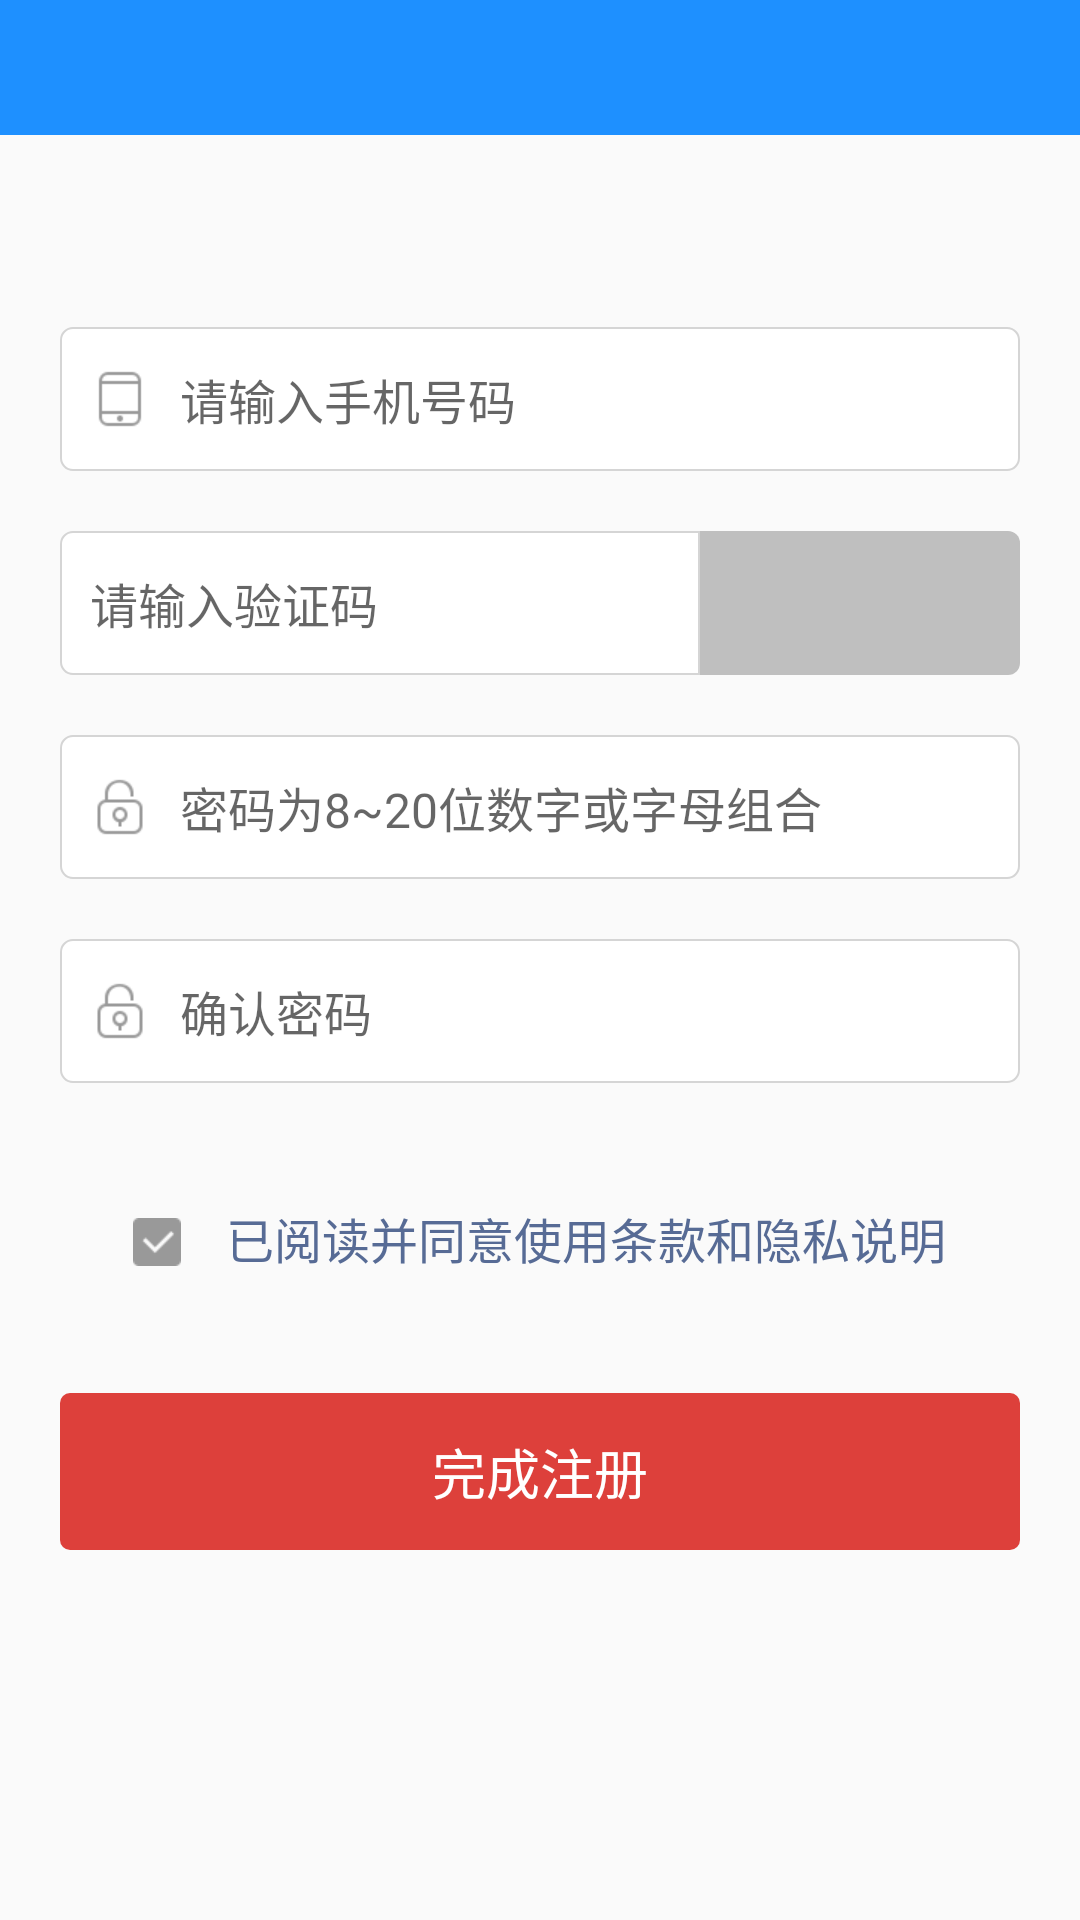

The Android layout XML behind this screen, and the referenced resources:
<!-- AndroidManifest.xml: application theme AppTheme -->
<!-- res/layout/user_register_activity.xml -->
<?xml version="1.0" encoding="utf-8"?>
<RelativeLayout xmlns:android="http://schemas.android.com/apk/res/android"
    android:layout_width="match_parent"
    android:layout_height="match_parent"
    android:fitsSystemWindows="true">

    <include
        android:id="@+id/titel_layout"
        layout="@layout/header_layout"
        android:layout_width="match_parent"
        android:layout_height="45dp" />

    <ScrollView
        style="@style/match_width"
        android:layout_below="@id/titel_layout"
        android:layout_centerHorizontal="true"
        android:fadeScrollbars="false"
        android:fadingEdge="none"
        android:fastScrollEnabled="false"
        android:scrollbars="none"
        android:scrollingCache="false">

        <RelativeLayout
            android:layout_width="fill_parent"
            android:layout_height="wrap_content"
            android:layout_below="@id/titel_layout"
            android:layout_gravity="center_horizontal"
            android:layout_marginLeft="20dp"
            android:layout_marginRight="20dp"
            android:layout_marginTop="64dip"
            android:gravity="center_horizontal">

            <EditText
                android:id="@+id/moblie_no_edittext"
                android:layout_width="match_parent"
                android:layout_height="48dip"
                android:background="@drawable/login_radius_edit_view_selector"
                android:drawableLeft="@mipmap/phone_number_icon"
                android:drawablePadding="10dp"
                android:hint="@string/login_prompt_name_empty"
                android:inputType="number"
                android:maxLength="11"
                android:paddingLeft="10dp"
                android:textSize="16sp" />

            <LinearLayout
                android:id="@+id/layout"
                android:layout_width="fill_parent"
                android:layout_height="wrap_content"
                android:layout_below="@id/moblie_no_edittext"
                android:layout_marginTop="20dip"
                android:background="@null"
                android:gravity="center"
                android:orientation="horizontal">

                <EditText
                    android:id="@+id/verifiction_code"
                    android:layout_width="match_parent"
                    android:layout_height="48dip"
                    android:layout_weight="2"
                    android:background="@drawable/login_left_radius_edit_view_selector"
                    android:hint="@string/please_input_verifiction_code"
                    android:inputType="number"
                    android:paddingLeft="10dp"
                    android:textSize="16sp" />

                <TextView
                    android:id="@+id/get_verifiction_code"
                    android:layout_width="match_parent"
                    android:layout_height="48dp"
                    android:layout_weight="4"
                    android:background="@drawable/button_right_radius_selector"
                    android:gravity="center"
                    android:textColor="@color/white" />
            </LinearLayout>


            <LinearLayout
                android:id="@+id/password_layout"
                android:layout_width="match_parent"
                android:layout_height="wrap_content"
                android:layout_below="@id/layout"
                android:orientation="vertical">

                <EditText
                    android:id="@+id/password_one_edittext"
                    android:layout_width="match_parent"
                    android:layout_height="48dip"
                    android:layout_marginTop="20dp"
                    android:background="@drawable/login_radius_edit_view_selector"
                    android:drawableLeft="@mipmap/lock_icon"
                    android:drawablePadding="10dp"
                    android:hint="@string/register_account_pwd_tip"
                    android:inputType="textPassword"
                    android:maxLength="20"
                    android:paddingLeft="10dp"
                    android:textSize="16sp" />

                <EditText
                    android:id="@+id/password_two_edittext"
                    android:layout_width="match_parent"
                    android:layout_height="48dip"
                    android:layout_marginTop="20dp"
                    android:background="@drawable/login_radius_edit_view_selector"
                    android:drawableLeft="@mipmap/lock_icon"
                    android:drawablePadding="10dp"
                    android:hint="@string/register_account_confirm_pwd_tip"
                    android:inputType="textPassword"
                    android:maxLength="20"
                    android:paddingLeft="10dp"
                    android:textSize="16sp" />
            </LinearLayout>

            <LinearLayout
                android:id="@+id/ll_registerprotocol"
                android:layout_width="wrap_content"
                android:layout_height="wrap_content"
                android:layout_below="@id/password_layout"
                android:layout_centerHorizontal="true"
                android:layout_centerVertical="true"
                android:layout_marginTop="40dip"
                android:orientation="horizontal">

                <CheckBox
                    android:id="@+id/checkbox"
                    style="@style/CustomCheckboxTheme"
                    android:layout_width="wrap_content"
                    android:layout_height="wrap_content"
                    android:button="@null"
                    android:drawableLeft="@drawable/checkbox_style"
                    android:drawablePadding="5dp" />

                <TextView
                    android:id="@+id/tv_register_protocol"
                    android:layout_width="wrap_content"
                    android:layout_height="wrap_content"
                    android:layout_marginLeft="10dp"
                    android:singleLine="true"
                    android:text="@string/register_account_checkbox_tip"
                    android:textColor="@color/circle_comment_name_color"
                    android:textSize="16sp" />
            </LinearLayout>

            <TextView
                android:id="@+id/register_button"
                android:layout_width="match_parent"
                android:layout_height="wrap_content"
                android:layout_below="@id/ll_registerprotocol"
                android:layout_marginBottom="20dp"
                android:layout_marginTop="40dip"
                android:background="@drawable/login_button_selector"
                android:gravity="center"
                android:paddingBottom="13dp"
                android:paddingTop="13dp"
                android:text="@string/register_account_ok"
                android:textColor="@color/white"
                android:textSize="18sp" />
        </RelativeLayout>
    </ScrollView>
</RelativeLayout>
<!-- res/layout/header_layout.xml (included above) -->
<?xml version="1.0" encoding="utf-8"?>
<RelativeLayout xmlns:android="http://schemas.android.com/apk/res/android"
    android:layout_width="fill_parent"
    android:layout_height="wrap_content"
    android:orientation="vertical"
    android:background="@color/dodger_blue">

    <TextView
        android:id="@android:id/title"
        android:layout_width="fill_parent"
        android:layout_height="wrap_content"
        android:layout_centerHorizontal="true"
        android:layout_centerVertical="true"
        android:ellipsize="end"
        android:gravity="center"
        android:paddingLeft="70dp"
        android:paddingRight="70dp"
        android:singleLine="true"
        android:text=""
        android:textColor="@color/white"
        android:textSize="18sp" />

    <Button
        android:id="@android:id/button1"
        android:layout_width="wrap_content"
        android:layout_height="wrap_content"
        android:layout_alignParentLeft="true"
        android:layout_centerVertical="true"
        android:layout_marginLeft="5dp"
        android:onClick="onClick"
        android:textSize="17sp"
        android:visibility="gone" />

    <LinearLayout
        android:layout_width="wrap_content"
        android:layout_height="wrap_content"
        android:layout_alignParentRight="true"
        android:layout_centerVertical="true"
        android:layout_marginRight="10dp"
        android:orientation="horizontal" >

        <Button
            android:id="@android:id/button2"
            android:layout_width="wrap_content"
            android:layout_height="wrap_content"
            android:contentDescription="@string/app_name"
            android:onClick="onClick"
            android:textColor="@color/white"
            android:textSize="17sp"
            android:background="@null"
            android:visibility="gone" />

        <Button
            android:layout_marginLeft="1dp"
            android:id="@android:id/button3"
            android:layout_width="wrap_content"
            android:layout_height="wrap_content"
            android:contentDescription="@string/app_name"
            android:onClick="onClick"
            android:textColor="@color/white"
            android:textSize="17sp"
            android:background="@null"
            android:visibility="gone" />
    </LinearLayout>

</RelativeLayout>
<!-- resources referenced by this layout -->
<resources>
  <color name="circle_comment_name_color">#576B95</color>
  <color name="dodger_blue">#1E90FF</color>
  <color name="white">#ffffff</color>
  <!-- drawable checkbox_style (drawable) -->
  <?xml version="1.0" encoding="utf-8"?>
    
  <selector xmlns:android="http://schemas.android.com/apk/res/android">  
    
      <item android:drawable="@mipmap/btn_check_on" android:state_checked="true"/>
      <item android:drawable="@mipmap/btn_check_off" android:state_checked="false"/>
      <item android:drawable="@mipmap/btn_check_off"/>
    
  </selector>
  <!-- drawable login_button_selector (drawable) -->
  <?xml version="1.0" encoding="utf-8"?>
  <selector xmlns:android="http://schemas.android.com/apk/res/android">
  
      
      <item android:state_pressed="true"><shape android:shape="rectangle">
              <gradient android:angle="270" android:endColor="#d14340" android:startColor="#d14340" />
  
              <padding android:top="10dp"
                  android:bottom="10dp"
                  android:left="20dp"
                  android:right="20dp"/>
  
              <corners android:radius="10px" />
          </shape></item>
      
      <item><shape>
              <gradient android:angle="0"  android:endColor="#dd403b" android:startColor="#dd403b" />
  
              <corners android:radius="10px" />
          </shape></item>
  
  </selector>
  <!-- drawable login_left_radius_edit_view_selector (drawable) -->
  <?xml version="1.0" encoding="utf-8"?>
  <shape xmlns:android="http://schemas.android.com/apk/res/android"
      android:shape="rectangle">
      <stroke
          android:width="0.5dp"
          android:color="#d5d5d5" />
  
      <corners
          android:bottomLeftRadius="4dp"
          android:bottomRightRadius="0dp"
          android:topLeftRadius="4dp"
          android:topRightRadius="0dp" />
      <solid android:color="#ffffff" />
  </shape>
  <!-- drawable login_radius_edit_view_selector (drawable) -->
  <?xml version="1.0" encoding="utf-8"?>
  <shape xmlns:android="http://schemas.android.com/apk/res/android"
      android:shape="rectangle" >
  
      <stroke
          android:width="0.5dp"
          android:color="#d5d5d5" />
  
      <corners
          android:bottomLeftRadius="4dp"
          android:bottomRightRadius="4dp"
          android:topLeftRadius="4dp"
          android:topRightRadius="4dp" />
  <solid android:color="#ffffff"/>
  </shape>
  <string name="app_name">智慧商洛</string>
  <string name="login_prompt_name_empty">请输入手机号码</string>
  <string name="please_input_verifiction_code">请输入验证码</string>
  <string name="register_account_checkbox_tip">已阅读并同意使用条款和隐私说明</string>
  <string name="register_account_confirm_pwd_tip">确认密码</string>
  <string name="register_account_ok">完成注册</string>
  <string name="register_account_pwd_tip">密码为8~20位数字或字母组合</string>
  <style name="CustomCheckboxTheme" parent="@android:style/Widget.CompoundButton.CheckBox" />
  <style name="match_width">
          <item name="android:layout_width">match_parent</item>
          <item name="android:layout_height">wrap_content</item>
      </style>
  <style name="AppTheme" parent="Theme.AppCompat.Light.DarkActionBar">
          
          <item name="colorPrimary">@color/colorPrimary</item>
          <item name="colorPrimaryDark">@color/colorPrimaryDark</item>
          <item name="colorAccent">@color/colorAccent</item>
          <item name="actionBarSize">48dp</item>
          <item name="windowActionBar">false</item>
          <item name="windowNoTitle">true</item>
      </style>
  <color name="colorPrimary">#3F51B5</color>
  <color name="colorPrimaryDark">#303F9F</color>
  <color name="colorAccent">#FF4081</color>
</resources>
